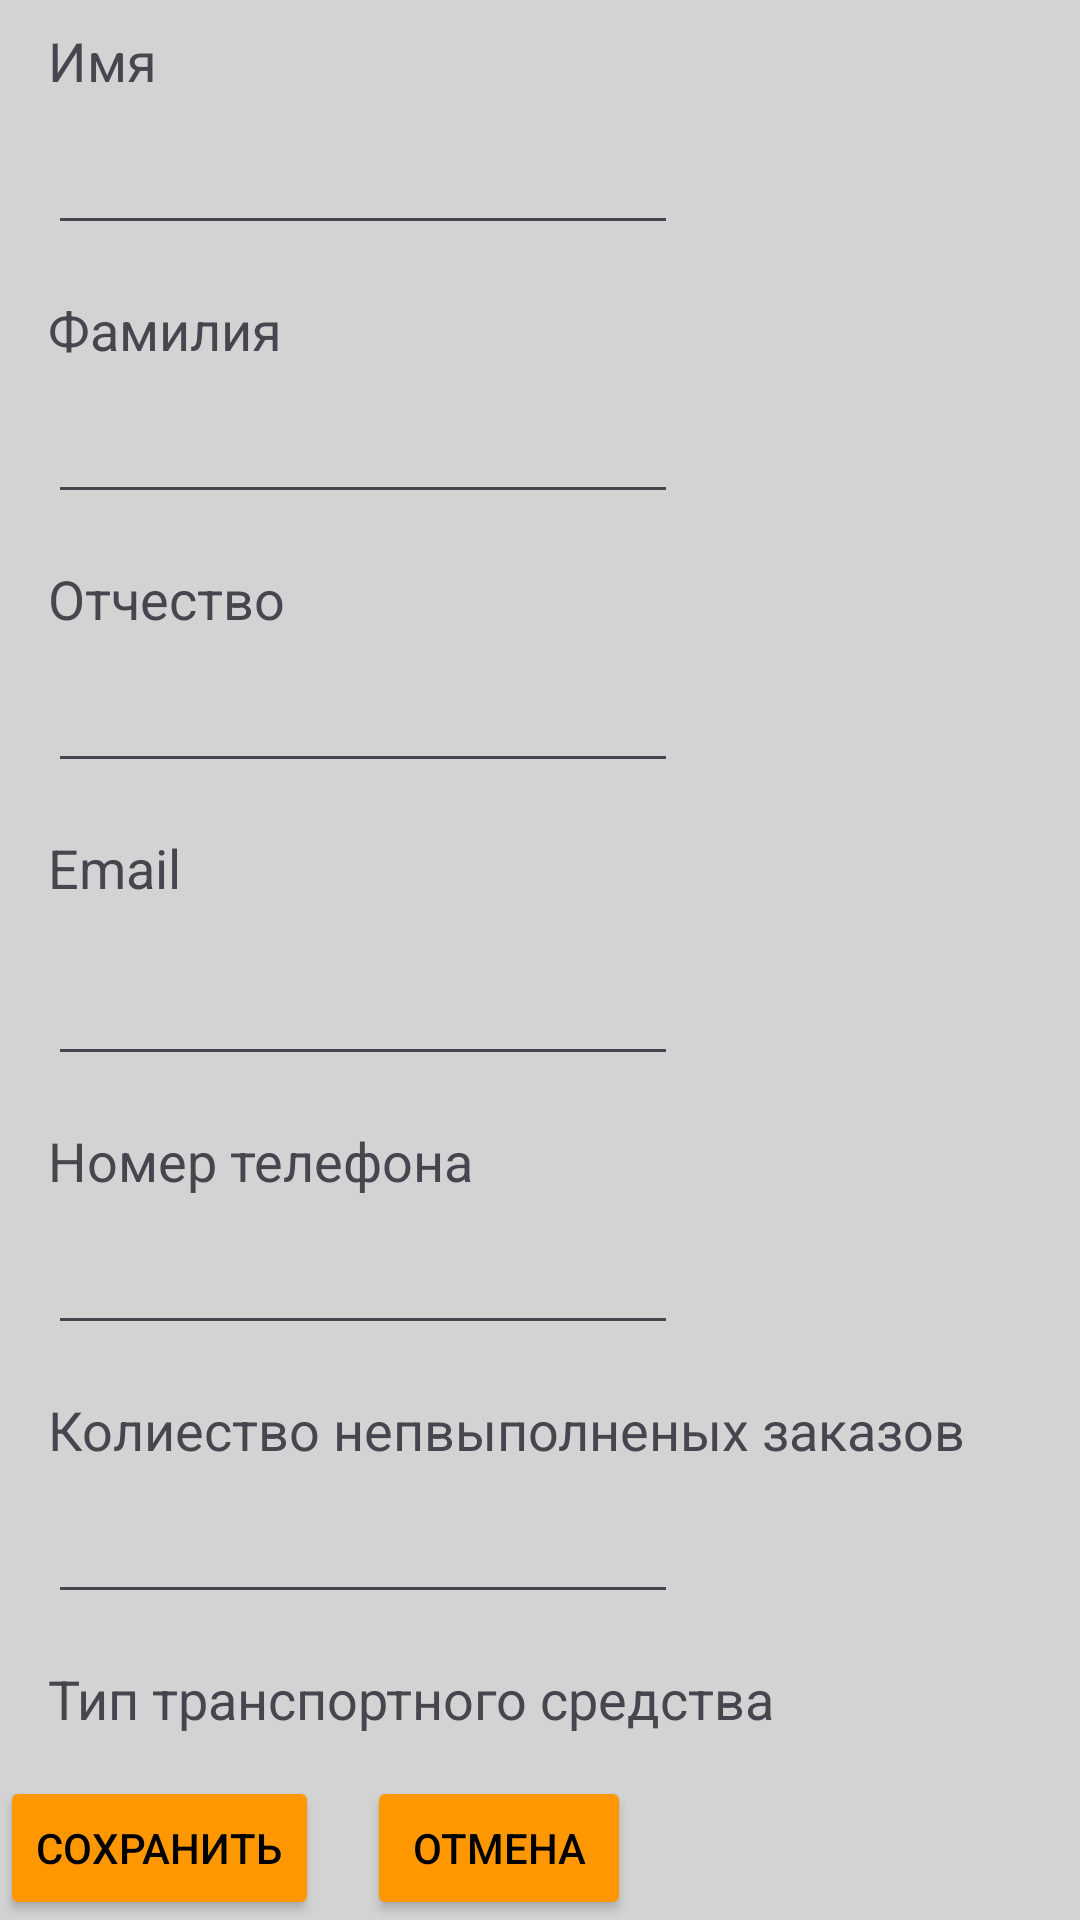

Reconstruct the res/layout file that produces this screen, plus the resources it refers to.
<!-- AndroidManifest.xml: application theme Theme.Delivery_Service -->
<!-- res/layout/fragment_courier_edit.xml -->
<?xml version="1.0" encoding="utf-8"?>
<androidx.constraintlayout.widget.ConstraintLayout xmlns:android="http://schemas.android.com/apk/res/android"
    xmlns:app="http://schemas.android.com/apk/res-auto"
    xmlns:tools="http://schemas.android.com/tools"
    android:id="@+id/frameLayout5"
    android:layout_width="match_parent"
    android:layout_height="match_parent"
    android:background="#D3D3D3"
    tools:context=".fragments.CourierEditFragment">

    <androidx.core.widget.NestedScrollView
        android:id="@+id/nestedScrollView"
        android:layout_width="0dp"
        android:layout_height="0dp"
        android:fillViewport="true"
        app:layout_constraintBottom_toTopOf="@+id/btnCancel"
        app:layout_constraintEnd_toEndOf="parent"
        app:layout_constraintStart_toStartOf="parent"
        app:layout_constraintTop_toTopOf="parent">

        <androidx.constraintlayout.widget.ConstraintLayout
            android:layout_width="match_parent"
            android:layout_height="match_parent"
            android:background="#D3D3D3"
            app:layout_constraintBottom_toBottomOf="parent"
            app:layout_constraintEnd_toEndOf="parent"
            app:layout_constraintStart_toStartOf="parent"
            app:layout_constraintTop_toTopOf="parent">

            <TextView
                android:id="@+id/textView3"
                android:layout_width="wrap_content"
                android:layout_height="wrap_content"
                android:layout_marginStart="16dp"
                android:layout_marginTop="8dp"
                android:text="Имя"
                android:textSize="18sp"
                app:layout_constraintStart_toStartOf="parent"
                app:layout_constraintTop_toTopOf="parent" />

            <EditText
                android:id="@+id/etFirstName"
                android:layout_width="wrap_content"
                android:layout_height="wrap_content"
                android:layout_marginStart="16dp"
                android:layout_marginTop="8dp"
                android:ems="10"
                android:inputType="text"
                app:layout_constraintStart_toStartOf="parent"
                app:layout_constraintTop_toBottomOf="@+id/textView3" />

            <TextView
                android:id="@+id/textView4"
                android:layout_width="wrap_content"
                android:layout_height="wrap_content"
                android:layout_marginStart="16dp"
                android:layout_marginTop="16dp"
                android:text="Фамилия"
                android:textSize="18sp"
                app:layout_constraintStart_toStartOf="parent"
                app:layout_constraintTop_toBottomOf="@+id/etFirstName" />

            <EditText
                android:id="@+id/etLastName"
                android:layout_width="wrap_content"
                android:layout_height="wrap_content"
                android:layout_marginStart="16dp"
                android:layout_marginTop="8dp"
                android:ems="10"
                android:inputType="text"
                app:layout_constraintStart_toStartOf="parent"
                app:layout_constraintTop_toBottomOf="@+id/textView4" />

            <TextView
                android:id="@+id/textView5"
                android:layout_width="wrap_content"
                android:layout_height="wrap_content"
                android:layout_marginStart="16dp"
                android:layout_marginTop="16dp"
                android:text="Отчество"
                android:textSize="18sp"
                app:layout_constraintStart_toStartOf="parent"
                app:layout_constraintTop_toBottomOf="@+id/etLastName" />

            <EditText
                android:id="@+id/etMiddleName"
                android:layout_width="wrap_content"
                android:layout_height="wrap_content"
                android:layout_marginStart="16dp"
                android:layout_marginTop="8dp"
                android:ems="10"
                android:inputType="text"
                app:layout_constraintStart_toStartOf="parent"
                app:layout_constraintTop_toBottomOf="@+id/textView5" />

            <TextView
                android:id="@+id/textView6"
                android:layout_width="wrap_content"
                android:layout_height="wrap_content"
                android:layout_marginStart="16dp"
                android:layout_marginTop="16dp"
                android:text="Email"
                android:textSize="18sp"
                app:layout_constraintStart_toStartOf="parent"
                app:layout_constraintTop_toBottomOf="@+id/etMiddleName" />

            <EditText
                android:id="@+id/etEmail"
                android:layout_width="wrap_content"
                android:layout_height="wrap_content"
                android:layout_marginStart="16dp"
                android:layout_marginTop="16dp"
                android:ems="10"
                android:inputType="text"
                app:layout_constraintStart_toStartOf="parent"
                app:layout_constraintTop_toBottomOf="@+id/textView6" />

            <TextView
                android:id="@+id/textView7"
                android:layout_width="wrap_content"
                android:layout_height="wrap_content"
                android:layout_marginStart="16dp"
                android:layout_marginTop="16dp"
                android:text="Номер телефона"
                android:textSize="18sp"
                app:layout_constraintStart_toStartOf="parent"
                app:layout_constraintTop_toBottomOf="@+id/etEmail" />

            <EditText
                android:id="@+id/etPhone"
                android:layout_width="wrap_content"
                android:layout_height="wrap_content"
                android:layout_marginStart="16dp"
                android:layout_marginTop="8dp"
                android:ems="10"
                android:inputType="text"
                app:layout_constraintStart_toStartOf="parent"
                app:layout_constraintTop_toBottomOf="@+id/textView7" />

            <TextView
                android:id="@+id/textView8"
                android:layout_width="wrap_content"
                android:layout_height="wrap_content"
                android:layout_marginStart="16dp"
                android:layout_marginTop="16dp"
                android:text="Колиество непвыполненых заказов"
                android:textSize="18sp"
                app:layout_constraintStart_toStartOf="parent"
                app:layout_constraintTop_toBottomOf="@+id/etPhone" />

            <TextView
                android:id="@+id/textView10"
                android:layout_width="wrap_content"
                android:layout_height="wrap_content"
                android:layout_marginStart="16dp"
                android:layout_marginTop="16dp"
                android:text="Тип транспортного средства"
                android:textSize="18sp"
                app:layout_constraintStart_toStartOf="parent"
                app:layout_constraintTop_toBottomOf="@+id/etUndeliveredOrderCount" />

            <EditText
                android:id="@+id/etUndeliveredOrderCount"
                android:layout_width="wrap_content"
                android:layout_height="wrap_content"
                android:layout_marginStart="16dp"
                android:layout_marginTop="8dp"
                android:ems="10"
                android:inputType="text"
                app:layout_constraintStart_toStartOf="parent"
                app:layout_constraintTop_toBottomOf="@+id/textView8" />

            <TextView
                android:id="@+id/textView12"
                android:layout_width="wrap_content"
                android:layout_height="wrap_content"
                android:layout_marginStart="16dp"
                android:layout_marginTop="16dp"
                android:text="Номер лицензии"
                android:textSize="18sp"
                app:layout_constraintStart_toStartOf="parent"
                app:layout_constraintTop_toBottomOf="@+id/spinnerVehicleType" />

            <EditText
                android:id="@+id/etLicenseNumber"
                android:layout_width="wrap_content"
                android:layout_height="wrap_content"
                android:layout_marginStart="16dp"
                android:layout_marginTop="8dp"
                android:backgroundTint="#CDDC39"
                android:ems="10"
                android:inputType="text"
                android:textColor="#000000"
                app:layout_constraintStart_toStartOf="parent"
                app:layout_constraintTop_toBottomOf="@+id/textView12" />

            <Spinner
                android:id="@+id/spinnerVehicleType"
                android:layout_width="wrap_content"
                android:layout_height="wrap_content"
                android:layout_marginStart="16dp"
                android:layout_marginTop="8dp"
                app:layout_constraintStart_toStartOf="parent"
                app:layout_constraintTop_toBottomOf="@+id/textView10" />

            <CalendarView
                android:id="@+id/cvStartDate"
                android:layout_width="wrap_content"
                android:layout_height="wrap_content"
                android:layout_marginStart="16dp"
                android:layout_marginTop="16dp"
                android:layout_marginEnd="16dp"
                android:layout_marginBottom="24dp"
                app:layout_constraintBottom_toBottomOf="parent"
                app:layout_constraintEnd_toEndOf="parent"
                app:layout_constraintStart_toStartOf="parent"
                app:layout_constraintTop_toBottomOf="@+id/textView14" />

            <TextView
                android:id="@+id/textView14"
                android:layout_width="wrap_content"
                android:layout_height="wrap_content"
                android:layout_marginStart="16dp"
                android:layout_marginTop="16dp"
                android:text="Дата устройтсва в отдел"
                android:textSize="18sp"
                app:layout_constraintStart_toStartOf="parent"
                app:layout_constraintTop_toBottomOf="@+id/etLicenseNumber" />
        </androidx.constraintlayout.widget.ConstraintLayout>
    </androidx.core.widget.NestedScrollView>

    <Button
        android:id="@+id/btnSave"
        android:layout_width="wrap_content"
        android:layout_height="wrap_content"
        android:backgroundTint="#FF9800"
        android:text="Сохранить"
        android:textColor="#000000"
        app:layout_constraintBottom_toBottomOf="parent"
        app:layout_constraintStart_toStartOf="parent" />

    <Button
        android:id="@+id/btnCancel"
        android:layout_width="wrap_content"
        android:layout_height="wrap_content"
        android:layout_marginStart="16dp"
        android:backgroundTint="#FF9800"
        android:text="Отмена"
        android:textColor="#000000"
        app:layout_constraintBottom_toBottomOf="parent"
        app:layout_constraintStart_toEndOf="@+id/btnSave"
        app:rippleColor="#000000" />
</androidx.constraintlayout.widget.ConstraintLayout>
<!-- resources referenced by this layout -->
<resources>
  <style name="Theme.Delivery_Service" parent="Base.Theme.Delivery_Service" />
  <style name="Base.Theme.Delivery_Service" parent="Theme.Material3.DayNight">
          
          
      </style>
</resources>
